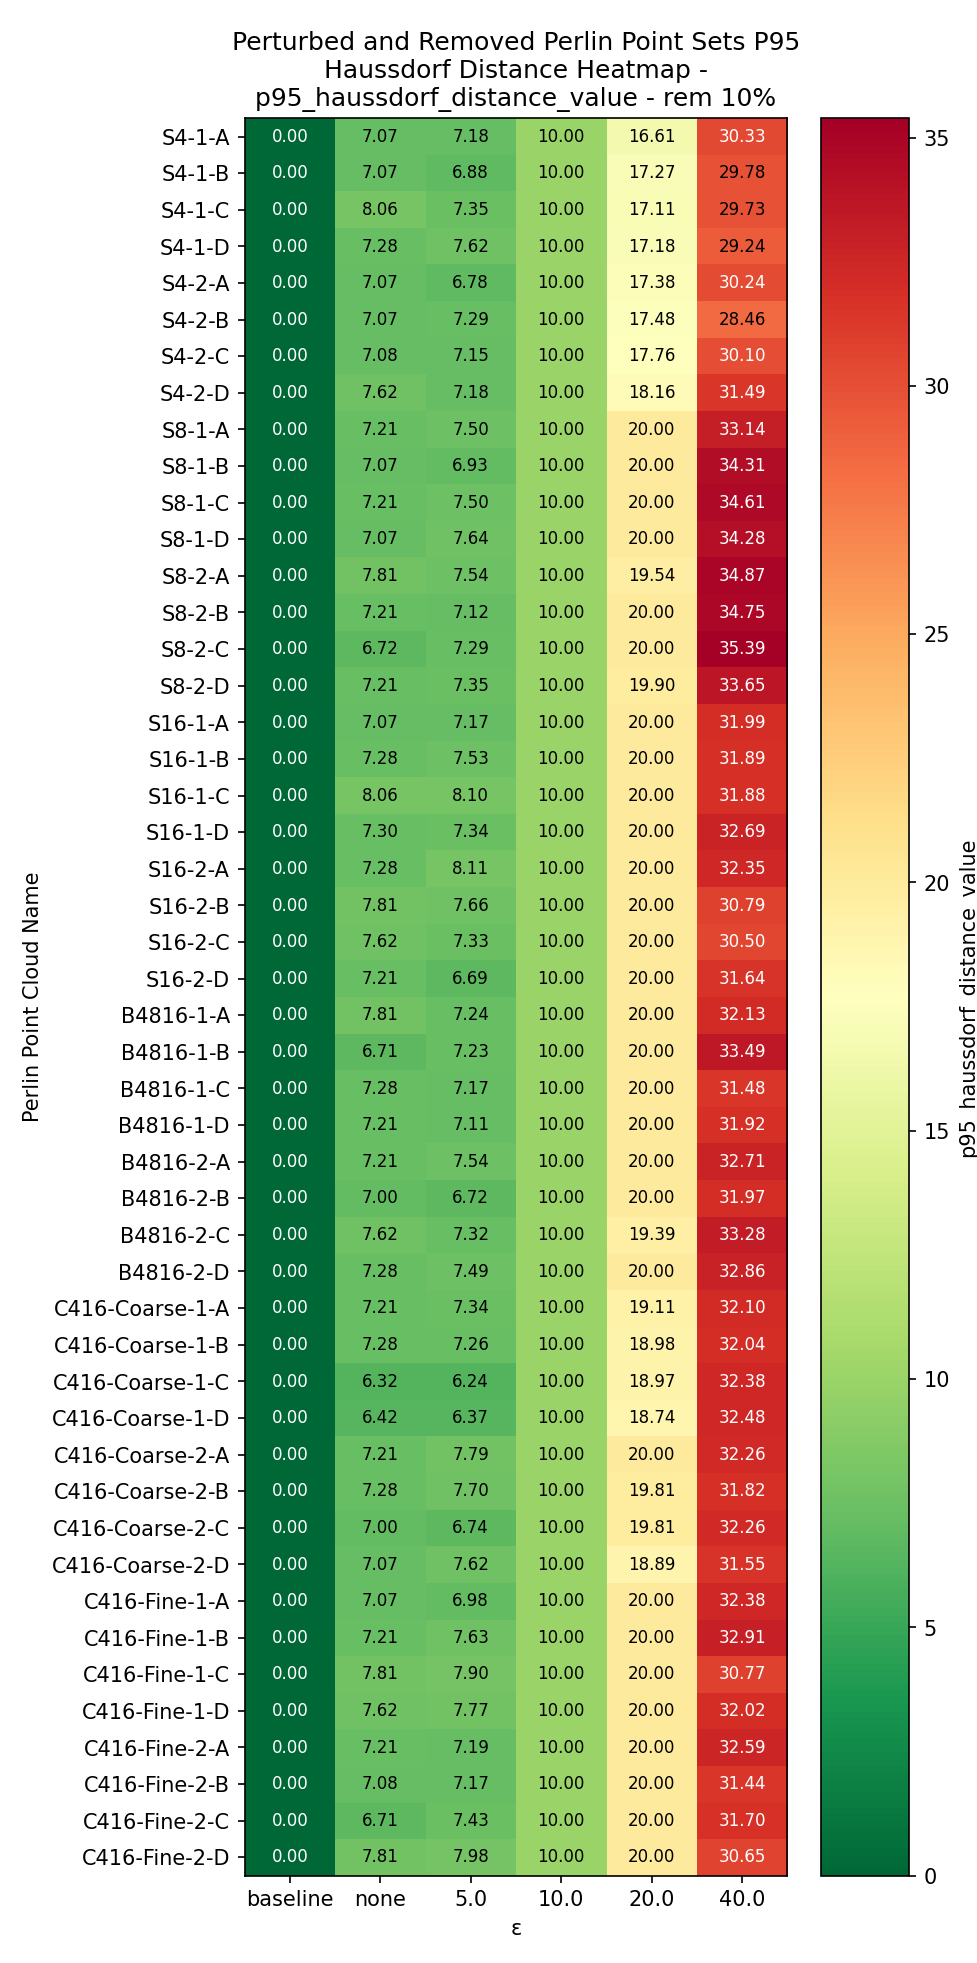

The file beside this chart, header and first rows:
Perlin Point Cloud Name, baseline, none, 5.0, 10.0, 20.0, 40.0
S4-1-A, 0.0, 7.071, 7.181, 10, 16.61, 30.33
S4-1-B, 0.0, 7.071, 6.876, 10, 17.27, 29.78
S4-1-C, 0.0, 8.062, 7.351, 10, 17.11, 29.73
S4-1-D, 0.0, 7.28, 7.618, 10, 17.18, 29.24
S4-2-A, 0.0, 7.071, 6.781, 10, 17.38, 30.24
S4-2-B, 0.0, 7.071, 7.294, 10, 17.48, 28.46
S4-2-C, 0.0, 7.078, 7.152, 10, 17.76, 30.1
S4-2-D, 0.0, 7.616, 7.183, 10, 18.16, 31.49
S8-1-A, 0.0, 7.211, 7.503, 10, 20, 33.14
S8-1-B, 0.0, 7.071, 6.927, 10, 20, 34.31
S8-1-C, 0.0, 7.211, 7.504, 10, 20, 34.61
S8-1-D, 0.0, 7.071, 7.642, 10, 20, 34.28
S8-2-A, 0.0, 7.81, 7.539, 10, 19.54, 34.87
S8-2-B, 0.0, 7.215, 7.116, 10, 20, 34.75
S8-2-C, 0.0, 6.723, 7.287, 10, 20, 35.39
S8-2-D, 0.0, 7.211, 7.346, 10, 19.9, 33.65
S16-1-A, 0.0, 7.071, 7.173, 10, 20, 31.99
S16-1-B, 0.0, 7.28, 7.529, 10, 20, 31.89
S16-1-C, 0.0, 8.062, 8.104, 10, 20, 31.88
S16-1-D, 0.0, 7.297, 7.338, 10, 20, 32.69
S16-2-A, 0.0, 7.28, 8.112, 10, 20, 32.35
S16-2-B, 0.0, 7.81, 7.663, 10, 20, 30.79
S16-2-C, 0.0, 7.616, 7.335, 10, 20, 30.5
S16-2-D, 0.0, 7.211, 6.688, 10, 20, 31.64
B4816-1-A, 0.0, 7.81, 7.237, 10, 20, 32.13
B4816-1-B, 0.0, 6.708, 7.234, 10, 20, 33.49
B4816-1-C, 0.0, 7.28, 7.174, 10, 20, 31.48
B4816-1-D, 0.0, 7.211, 7.113, 10, 20, 31.92
B4816-2-A, 0.0, 7.211, 7.545, 10, 20, 32.71
B4816-2-B, 0.0, 7.004, 6.723, 10, 20, 31.97
B4816-2-C, 0.0, 7.616, 7.319, 10, 19.39, 33.28
B4816-2-D, 0.0, 7.28, 7.488, 10, 20, 32.86
C416-Coarse-1-A, 0.0, 7.211, 7.343, 10, 19.11, 32.1
C416-Coarse-1-B, 0.0, 7.28, 7.265, 10, 18.98, 32.04
C416-Coarse-1-C, 0.0, 6.325, 6.24, 10, 18.97, 32.38
C416-Coarse-1-D, 0.0, 6.418, 6.368, 10, 18.74, 32.48
C416-Coarse-2-A, 0.0, 7.211, 7.789, 10, 20, 32.26
C416-Coarse-2-B, 0.0, 7.28, 7.698, 10, 19.81, 31.82
C416-Coarse-2-C, 0.0, 7.0, 6.74, 10, 19.81, 32.26
C416-Coarse-2-D, 0.0, 7.071, 7.623, 10, 18.89, 31.55
C416-Fine-1-A, 0.0, 7.071, 6.981, 10, 20, 32.38
C416-Fine-1-B, 0.0, 7.215, 7.627, 10, 20, 32.91
C416-Fine-1-C, 0.0, 7.81, 7.897, 10, 20, 30.77
C416-Fine-1-D, 0.0, 7.616, 7.774, 10, 20, 32.02
C416-Fine-2-A, 0.0, 7.211, 7.186, 10, 20, 32.59
C416-Fine-2-B, 0.0, 7.078, 7.17, 10, 20, 31.44
C416-Fine-2-C, 0.0, 6.708, 7.431, 10, 20, 31.7
C416-Fine-2-D, 0.0, 7.81, 7.982, 10, 20, 30.65
